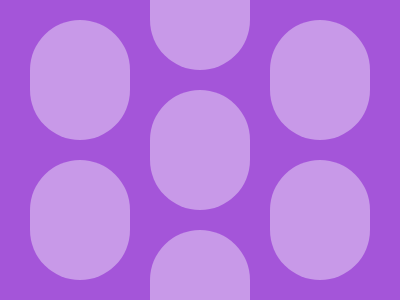

Write a web page that renders exactly this picture using CSS.

<div>
  <div></div>
  <div></div>
</div>
<div>
  <div></div>
  <div></div>
  <div></div>
</div>
<div>
  <div></div>
  <div></div>
</div>
<style>
  body {
    background: #a455d9;
    display: flex;
    justify-content: center;
    gap: 20px;
  }

  div {
    display: grid;
    gap: 20px;
    place-content: center;
  }

  div * {
    background: #c899e8;
    width: 100px;
    height: 120px;
    border-radius: 50px;
  }
</style>
